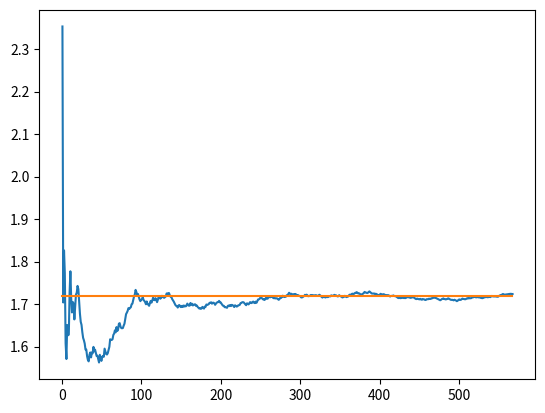

The matplotlib source for this figure:
import numpy as np
import matplotlib.pyplot as plt
from numpy import random

x_media=np.array([],dtype=np.float64);s2_var=np.array([],dtype=np.float64)
x_media=np.append(x_media,np.exp(np.random.rand()));x_media=np.append(x_media,x_media + (np.exp(np.random.rand()) - x_media)/(1+1))
s2_var=np.append(s2_var,0); s2_var=np.append(s2_var, (1-1/1)*s2_var+(1+1)*(x_media[1] - x_media[0])**2)
j=1
while (np.sqrt(s2_var[j]/j) >= 0.02):
  x_media=np.append(x_media, x_media[j] + (np.exp(np.random.rand()) - x_media[j])/(j+1))
  s2_var=np.append(s2_var, (1-1/j)*s2_var[j]+(j+1)*(x_media[j+1] - x_media[j])**2)
  j = j + 1

n=len(x_media)
print(n)
n_=range(1,n+1)
print(x_media[n-1]) # imprime utlimo valor estimado
value_exp=np.repeat(1.7182,n)
plt.plot(n_,x_media)
plt.plot(value_exp)
plt.show()
